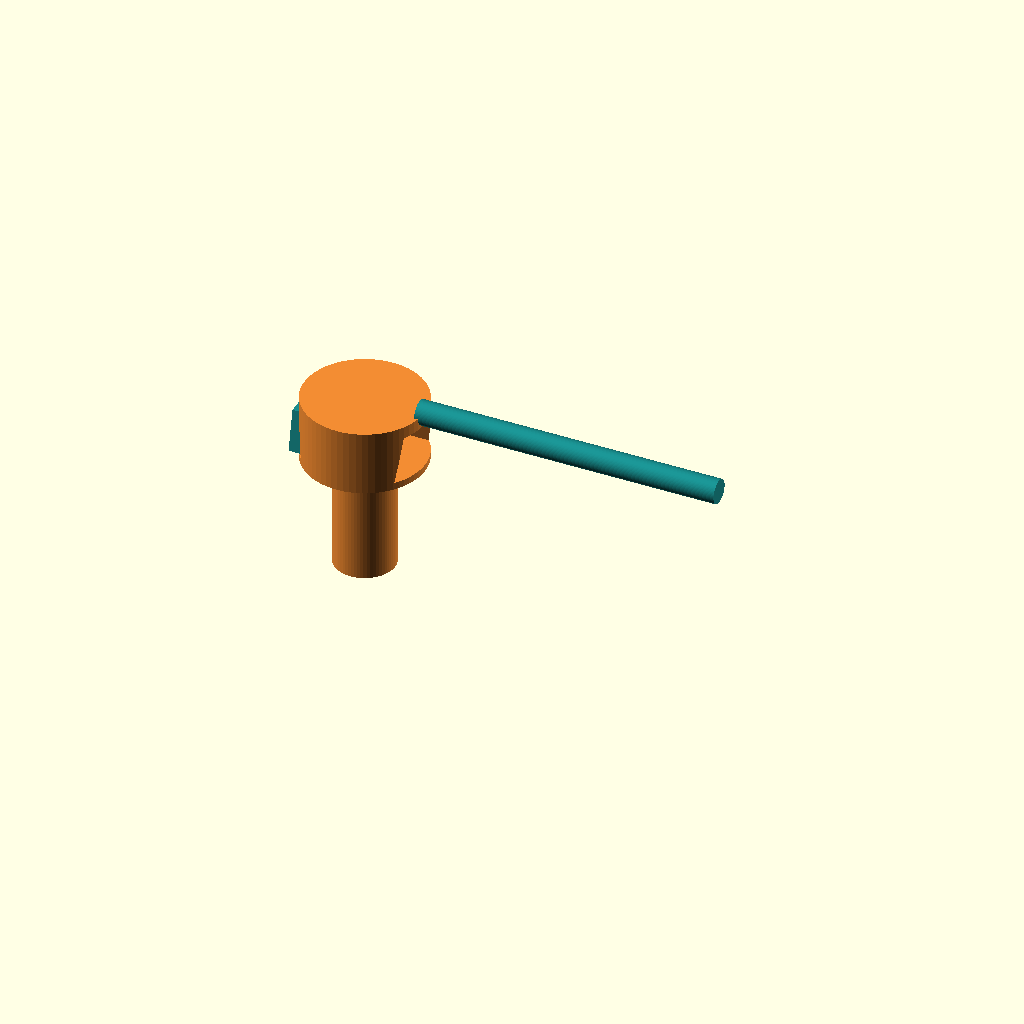
Cell 1 — every parameter at its default value.
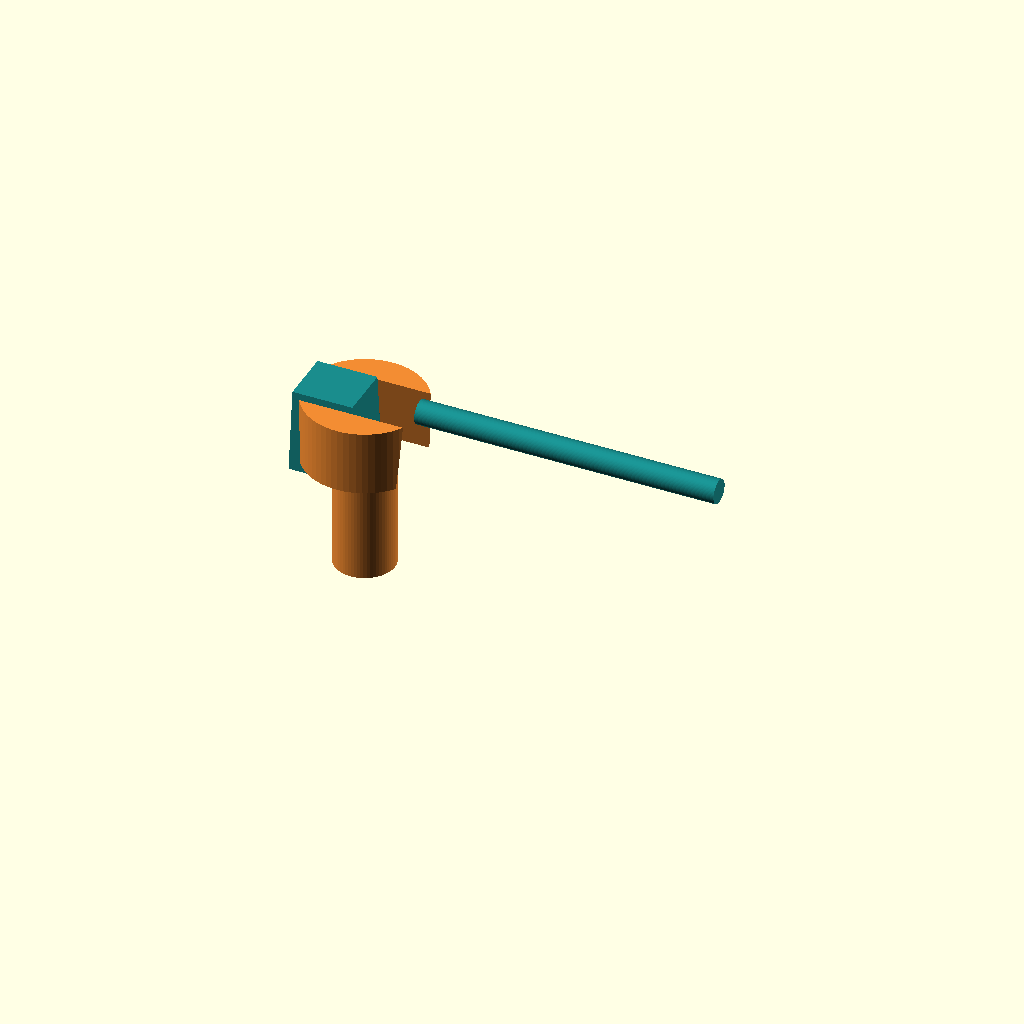
Cell 2: the same model with slot_height = 8.
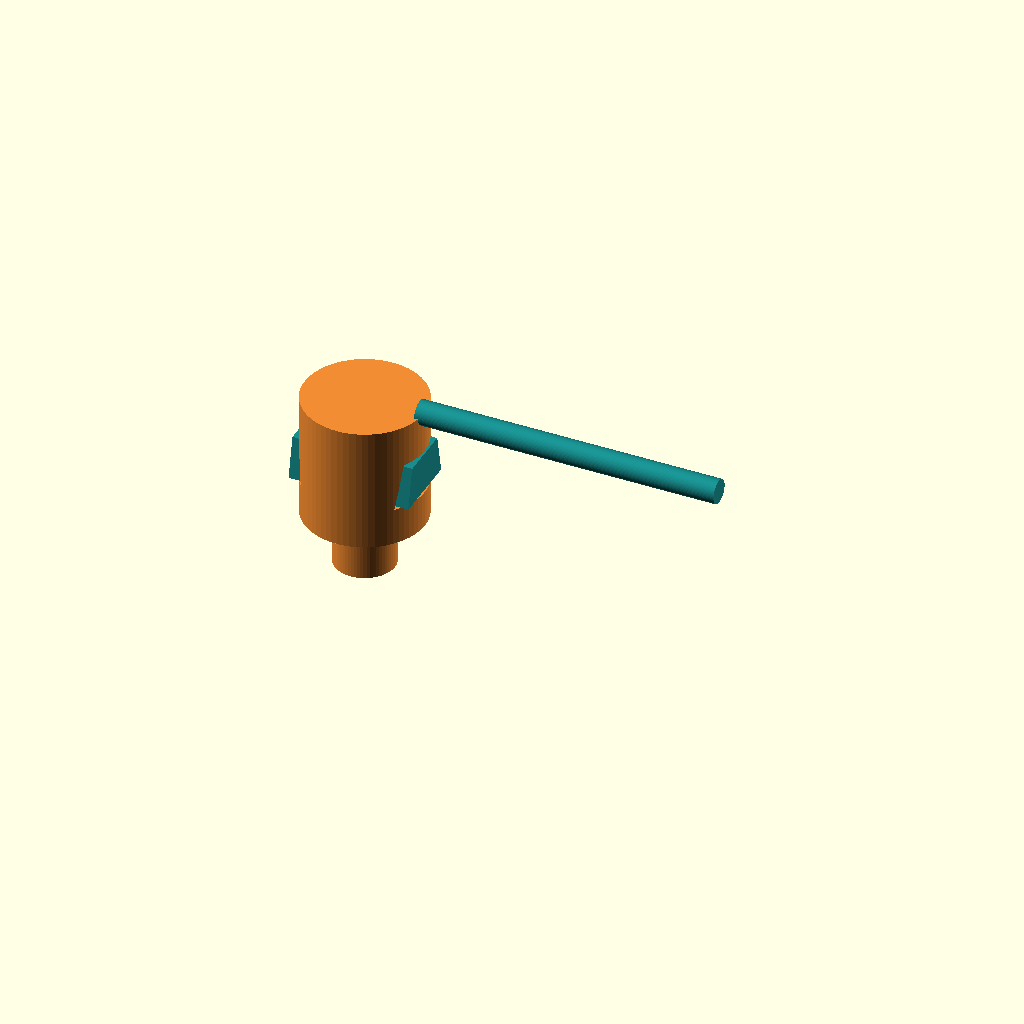
Cell 3: slot_depth = 12 (everything else at default).
All cells are drawn from one camera (rotation 55°, 0°, 25°, orthographic, colour scheme Cornfield), so only the parameter changes between them.
Source of the model, cad/joint-design/B_dovetail.scad:
// =============================================================================
// Design B — Co-printed dovetail / T-slot mechanical interlock (PRIMARY)
// =============================================================================
// PETG strut tip ends in a captive dovetail / T-slot socket; the TPU cable is
// terminated in a matching dovetail / T-head co-printed inside the socket.
// Per Edison Phase-3 ANALYSIS 19e0c868 §2 (CAD review) geometry, which
// supersedes the earlier ce84ddf8 §4 numbers:
//   - Node OD:                 12.0 mm (was 9.0; needed for >=2 perimeters
//                                       on the lateral PETG cheeks)
//   - Slot mouth width:         5.4 mm (allows solid bridging over the gap)
//   - TPU head width (undercut):7.06 mm (≈0.83 mm undercut per side)
//   - Slot internal height:     4.0 mm
//   - Slot depth (along strut): 6.0 mm (>=4-6 mm engagement plateau, Wang 2026)
//   - Dovetail flank angle:    22.5° (Wang 2026 shear-strength optimum for
//                                     bi-material FDM rigid-flexible interlock)
//   - Lateral (Y) clearance:    0.20 mm per face (load-bearing fit, Ermolai 2024)
//   - Roof (Z) clearance:       0.30 mm (bridge sag tolerance, Ermolai 2024)
//   - +X exit fillet:           0.5 mm (de-notches TPU cable redirection,
//                                       Frascio 2024)
// Strut runs along +Z; cable exits along +X. The PETG cap above the head
// (the "roof") is the print-in-place bridge that captures the TPU dovetail.
// =============================================================================
include <_common.scad>

slot_mouth   = 5.4;
slot_inner   = 7.06;
slot_height  = 4.0;
slot_depth   = 6.0;       // along strut axis (Z)
flank_deg    = 22.5;      // half-flank, measured from vertical wall
clear_lat    = 0.20;      // lateral (Y, load-bearing) running clearance per face
clear_roof   = 0.30;      // roof (Z) clearance per face — bridge-sag tolerance
mouth_fillet = 0.5;       // PETG slot-mouth +X exit fillet (TPU de-notch)
node_d       = 12.0;      // PETG socket outer diameter near tip

// Dovetail / T-head extruded along +X (X = depth into slot).
// The cross-section in (Y,Z) is wider at the bottom (slot_inner) than the
// top (slot_mouth) — that is the "captive" undercut.
module dovetail_xs(width_top, width_bot, height) {
    polygon(points = [
        [-width_top/2,  height/2],
        [ width_top/2,  height/2],
        [ width_bot/2, -height/2],
        [-width_bot/2, -height/2],
    ]);
}

module designB_petg() {
    difference() {
        union() {
            translate([0, 0, -slot_depth - 0.5])
                cylinder(h=slot_depth + 0.5, d=node_d);
            translate([0, 0, -strut_l])
                cylinder(h=strut_l - slot_depth, d=strut_d);
        }
        // Dovetail pocket — wide at the bottom (captive). Differential clearance:
        // tight on the lateral (Y) load-bearing flanks (`clear_lat`), looser on
        // the roof (Z) for bridge-sag tolerance (`clear_roof`).
        translate([-(node_d/2 + 0.1), 0, -slot_depth/2 - 0.5])
            rotate([90, 0, 90])
                linear_extrude(height = node_d + 0.2 + clear_lat)
                    dovetail_xs(slot_mouth + 2*clear_lat,
                                slot_inner + 2*clear_lat,
                                slot_height + 2*clear_roof);
    }
}

module designB_tpu() {
    // Head: dovetail cross-section extruded along the slot depth.
    translate([-node_d/2, 0, -slot_depth/2 - 0.5])
        rotate([90, 0, 90])
            linear_extrude(height = slot_depth)
                dovetail_xs(slot_mouth, slot_inner, slot_height);
    // Cable exits the slot mouth on the +X side
    translate([node_d/2 - 0.5, 0, 0]) rotate([0, 90, 0])
        cylinder(h=cable_l, d=cable_d);
}

module designB() {
    petg() designB_petg();
    tpu()  designB_tpu();
}

designB();
Parameter table extracted from the source (name, type, default, range or options):
slot_mouth: number, default 5.4
slot_inner: number, default 7.06
slot_height: number, default 4
slot_depth: number, default 6
flank_deg: number, default 22.5
clear_lat: number, default 0.2
clear_roof: number, default 0.3
mouth_fillet: number, default 0.5
node_d: number, default 12
